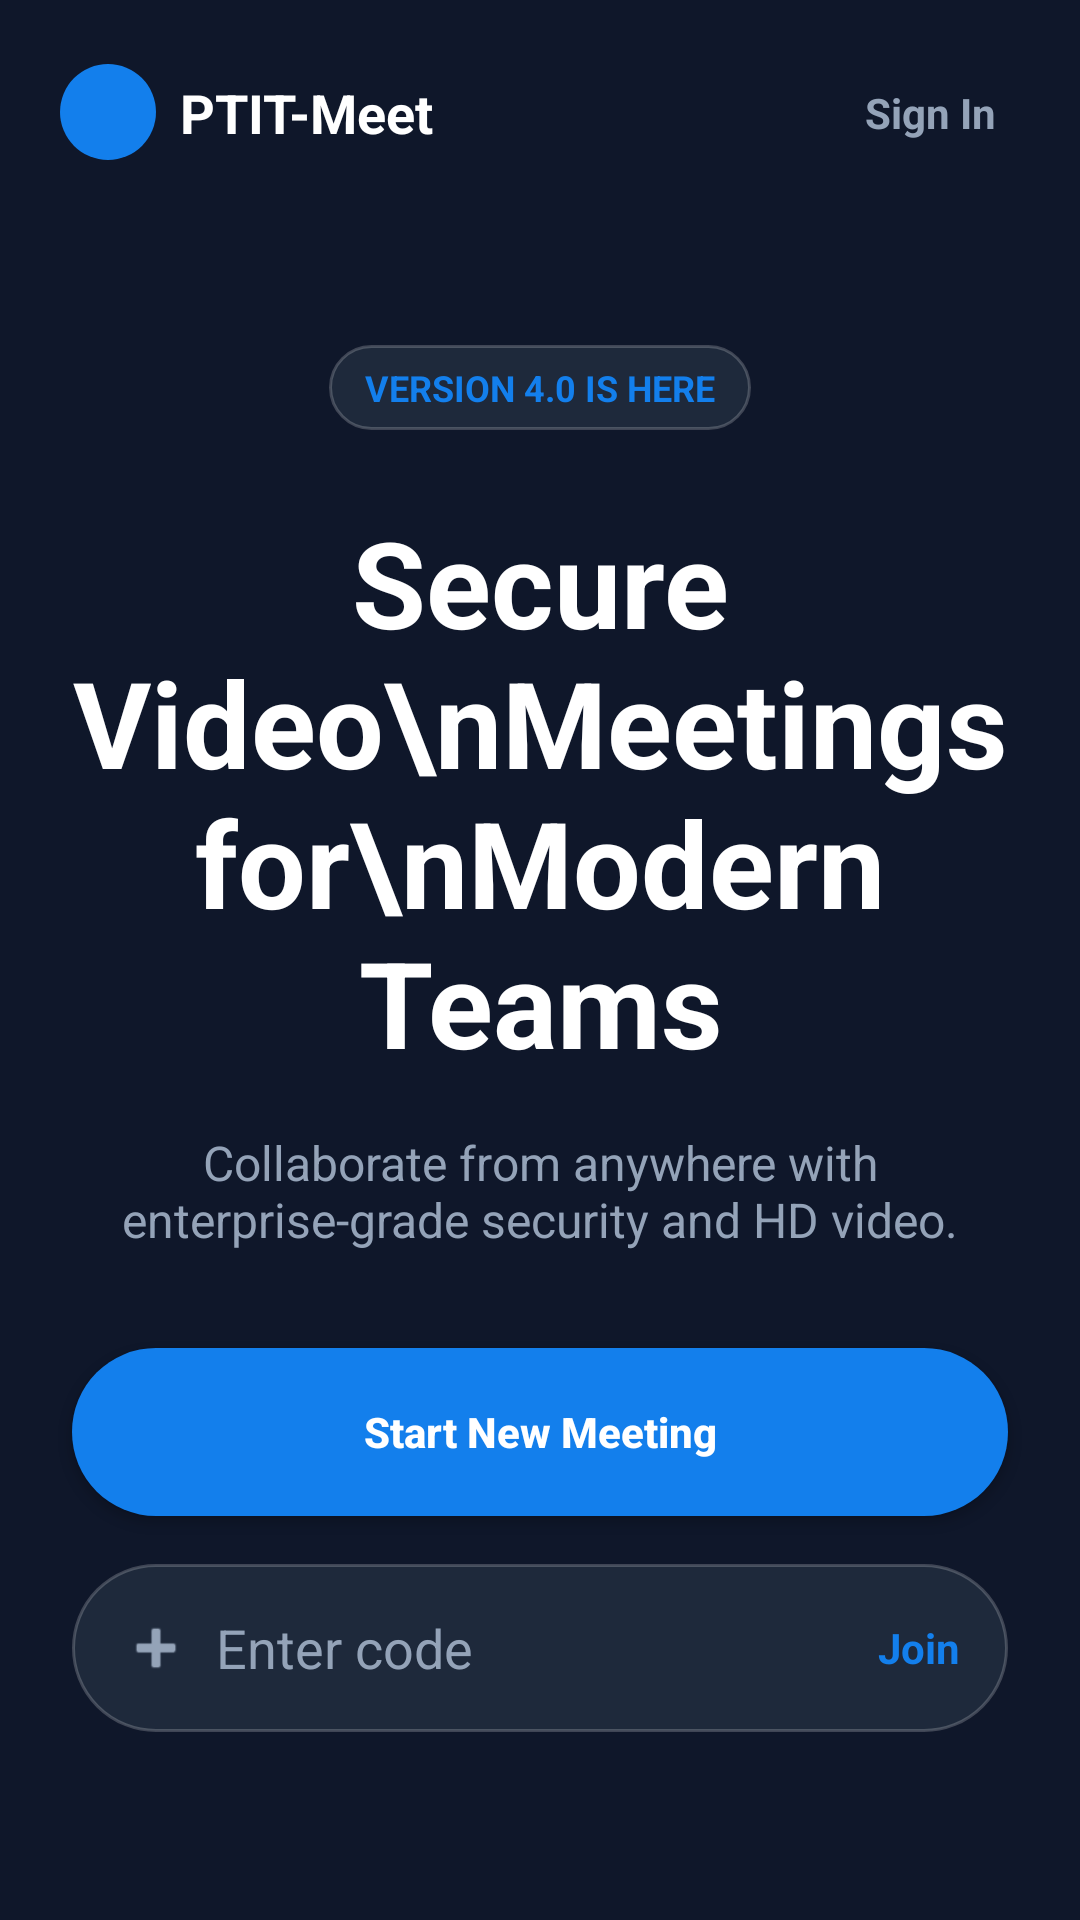

Layout XML and referenced resources for this Android screen:
<!-- AndroidManifest.xml: application theme Theme.PTITMeet -->
<!-- res/layout/activity_landing.xml -->
<?xml version="1.0" encoding="utf-8"?>

<ScrollView xmlns:android="http://schemas.android.com/apk/res/android"
    xmlns:app="http://schemas.android.com/apk/res-auto"
    xmlns:tools="http://schemas.android.com/tools"
    android:layout_width="match_parent"
    android:layout_height="match_parent"
    android:background="@color/background"
    android:fillViewport="true">

    <androidx.constraintlayout.widget.ConstraintLayout
        android:layout_width="match_parent"
        android:layout_height="wrap_content"
        android:paddingBottom="40dp">

        <LinearLayout
            android:id="@+id/headerLayout"
            android:layout_width="match_parent"
            android:layout_height="wrap_content"
            android:orientation="horizontal"
            android:padding="20dp"
            android:gravity="center_vertical"
            app:layout_constraintTop_toTopOf="parent">

            <ImageView
                android:layout_width="32dp"
                android:layout_height="32dp"
                android:src="@drawable/ic_launcher_foreground"
                android:background="@drawable/bg_primary_button"
                android:padding="4dp"
                app:tint="@color/white"/>

            <TextView
                android:layout_width="0dp"
                android:layout_weight="1"
                android:layout_height="wrap_content"
                android:text="PTIT-Meet"
                android:textColor="@color/white"
                android:textSize="18sp"
                android:textStyle="bold"
                android:layout_marginStart="8dp"/>

            <TextView
                android:id="@+id/btnSignInNav"
                android:layout_width="wrap_content"
                android:layout_height="wrap_content"
                android:text="Sign In"
                android:textColor="@color/text_secondary"
                android:textStyle="bold"
                android:padding="8dp"/>
        </LinearLayout>

        <TextView
            android:id="@+id/tvBadge"
            android:layout_width="wrap_content"
            android:layout_height="wrap_content"
            android:text="Version 4.0 is here"
            android:textColor="@color/primary"
            android:textSize="12sp"
            android:textStyle="bold"
            android:background="@drawable/bg_input_field"
            android:paddingHorizontal="12dp"
            android:paddingVertical="6dp"
            android:layout_marginTop="40dp"
            android:textAllCaps="true"
            app:layout_constraintStart_toStartOf="parent"
            app:layout_constraintEnd_toEndOf="parent"
            app:layout_constraintTop_toBottomOf="@id/headerLayout"/>

        <TextView
            android:id="@+id/tvHeadline"
            android:layout_width="match_parent"
            android:layout_height="wrap_content"
            android:text="Secure Video\nMeetings for\nModern Teams"
            android:textColor="@color/white"
            android:textSize="40sp"
            android:textStyle="bold"
            android:gravity="center"
            android:layout_marginHorizontal="24dp"
            android:layout_marginTop="24dp"
            app:layout_constraintTop_toBottomOf="@id/tvBadge"/>

        <TextView
            android:id="@+id/tvSubHeadline"
            android:layout_width="match_parent"
            android:layout_height="wrap_content"
            android:text="Collaborate from anywhere with enterprise-grade security and HD video."
            android:textColor="@color/text_secondary"
            android:textSize="16sp"
            android:gravity="center"
            android:layout_marginHorizontal="32dp"
            android:layout_marginTop="16dp"
            app:layout_constraintTop_toBottomOf="@id/tvHeadline"/>

        <androidx.appcompat.widget.AppCompatButton
            android:id="@+id/btnStartMeeting"
            android:layout_width="match_parent"
            android:layout_height="56dp"
            android:layout_marginHorizontal="24dp"
            android:layout_marginTop="32dp"
            android:text="Start New Meeting"
            android:textColor="@color/white"
            android:textStyle="bold"
            android:background="@drawable/bg_primary_button"
            android:textAllCaps="false"
            app:layout_constraintTop_toBottomOf="@id/tvSubHeadline"/>

        <FrameLayout
            android:id="@+id/layoutJoin"
            android:layout_width="match_parent"
            android:layout_height="wrap_content"
            android:layout_marginHorizontal="24dp"
            android:layout_marginTop="16dp"
            app:layout_constraintTop_toBottomOf="@id/btnStartMeeting">

            <EditText
                android:layout_width="match_parent"
                android:layout_height="56dp"
                android:hint="Enter code"
                android:textColorHint="@color/text_secondary"
                android:textColor="@color/white"
                android:background="@drawable/bg_input_field"
                android:paddingStart="48dp"
                android:paddingEnd="80dp"
                android:inputType="text"/>

            <ImageView
                android:layout_width="24dp"
                android:layout_height="24dp"
                android:src="@android:drawable/ic_input_add"
                android:layout_gravity="center_vertical|start"
                android:layout_marginStart="16dp"
                app:tint="@color/text_secondary"/>

            <TextView
                android:layout_width="wrap_content"
                android:layout_height="wrap_content"
                android:text="Join"
                android:textColor="@color/primary"
                android:textStyle="bold"
                android:layout_gravity="center_vertical|end"
                android:layout_marginEnd="16dp"/>
        </FrameLayout>

    </androidx.constraintlayout.widget.ConstraintLayout>
</ScrollView>
<!-- resources referenced by this layout -->
<resources>
  <color name="background">#0F172A</color>
  <color name="primary">#137FEC</color>
  <color name="text_secondary">#94A3B8</color>
  <color name="white">#FFFFFFFF</color>
  <!-- drawable bg_input_field (drawable) -->
  <?xml version="1.0" encoding="utf-8"?>
  
  <shape xmlns:android="http://schemas.android.com/apk/res/android">
      <solid android:color="@color/surface"/>
      <stroke android:width="1dp" android:color="@color/divider"/>
      <corners android:radius="99dp"/>
  </shape>
  <!-- drawable bg_primary_button (drawable) -->
  <?xml version="1.0" encoding="utf-8"?>
  
  <shape xmlns:android="http://schemas.android.com/apk/res/android">
      <solid android:color="@color/primary"/>
      <corners android:radius="99dp"/> </shape>
  <style name="Theme.PTITMeet" parent="Base.Theme.PTITMeet" />
  <color name="surface">#1E293B</color>
  <color name="divider">#33FFFFFF</color>
  <style name="Base.Theme.PTITMeet" parent="Theme.Material3.DayNight.NoActionBar">
          
          
      </style>
</resources>
